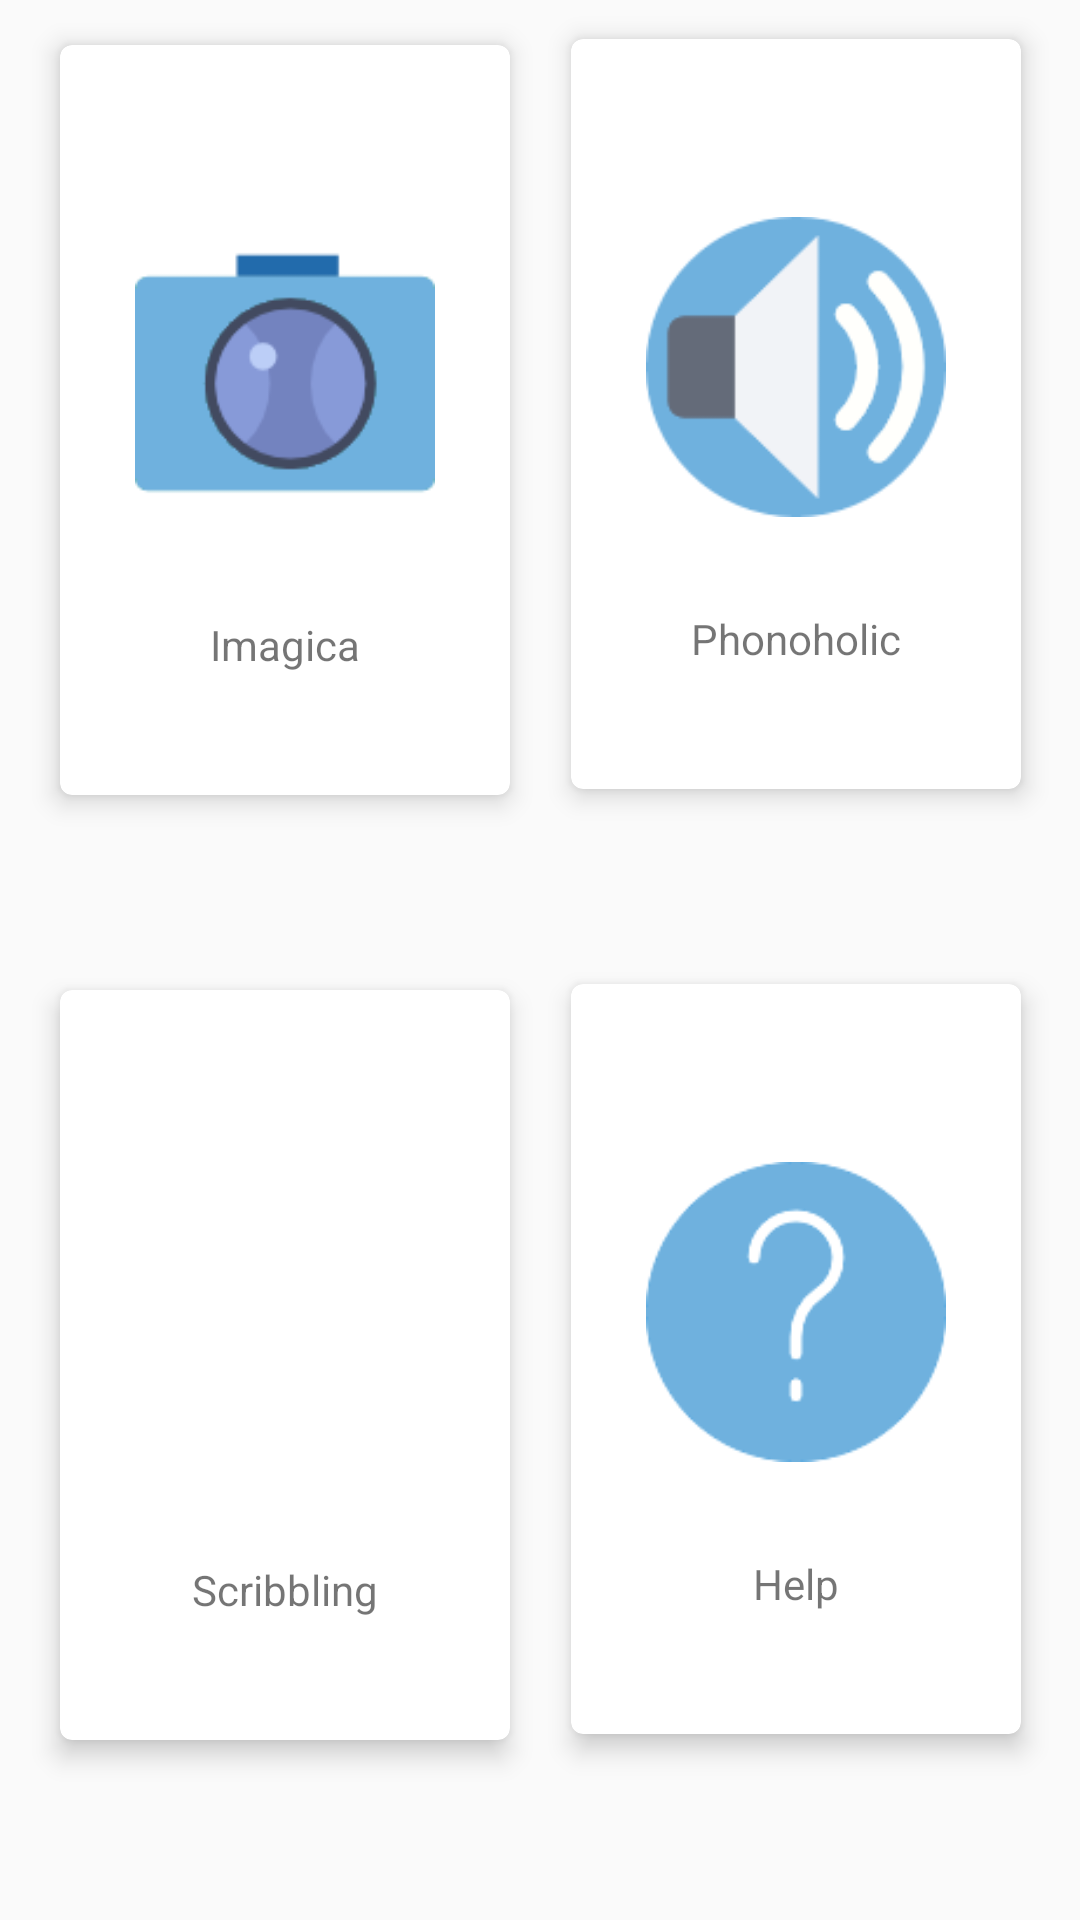

Android layout source for this screen:
<!-- AndroidManifest.xml: application theme AppTheme -->
<!-- res/layout/new_activity_selection.xml -->
<?xml version="1.0" encoding="utf-8"?>
<GridLayout xmlns:android="http://schemas.android.com/apk/res/android"
    xmlns:card_view="http://schemas.android.com/apk/res-auto"
    android:layout_width="match_parent" android:layout_height="match_parent"
    android:padding="5dp"
    android:columnCount="2">



    <android.support.v7.widget.CardView
        xmlns:card_view="http://schemas.android.com/apk/res-auto"
        android:id="@+id/card_view_camera"
        android:layout_gravity="center"
        android:layout_width="150dp"
        android:layout_height="250dp"
        card_view:cardCornerRadius="4dp"
        card_view:cardElevation="5dp"
        android:layout_margin="6dp"
        android:layout_marginLeft="15dp"
        android:layout_marginTop="10dp"
        >

        <ImageView
            android:layout_height="100dp"
            android:background="@drawable/photo_camera_new"
            android:id="@+id/imageCamera"
            android:scaleType="center"
            android:layout_width="100dp"
            android:layout_below="@+id/button5"
            android:layout_alignLeft="@+id/imageView2"
            android:layout_alignStart="@+id/imageView2"
            android:layout_marginTop="-16dp"
            android:layout_gravity="center"

            />

        <TextView
            android:text="Imagica"
            android:layout_width="match_parent"
            android:layout_height="match_parent"
            android:layout_marginTop="150dp"
            android:gravity="center"

            />

    </android.support.v7.widget.CardView>

    <android.support.v7.widget.CardView
        xmlns:card_view="http://schemas.android.com/apk/res-auto"
        android:id="@+id/card_view_sound"
        android:layout_gravity="center"
        android:layout_width="150dp"
        android:layout_height="250dp"
        card_view:cardCornerRadius="4dp"
        card_view:cardElevation="5dp"
        android:layout_margin="6dp"
        >
        <ImageView
            android:layout_height="100dp"
            android:background="@drawable/sound_new"
            android:id="@+id/imageSound"
            android:scaleType="center"
            android:layout_width="100dp"
            android:layout_below="@+id/button5"
            android:layout_alignLeft="@+id/imageView2"
            android:layout_alignStart="@+id/imageView2"
            android:layout_marginTop="-16dp"
            android:layout_gravity="center"

            />

        <TextView
            android:text="Phonoholic"
            android:layout_width="match_parent"
            android:layout_height="match_parent"
            android:layout_marginTop="150dp"
            android:gravity="center" />

    </android.support.v7.widget.CardView>
    <android.support.v7.widget.CardView
        android:id="@+id/card_view_microphone"
        android:layout_gravity="center"
        android:layout_width="150dp"
        android:layout_height="250dp"
        card_view:cardCornerRadius="4dp"
        card_view:cardElevation="5dp"
        android:layout_margin="6dp"
        android:layout_marginLeft="15dp"
        android:layout_marginTop="10dp"
        >

        <ImageView
            android:layout_height="100dp"
            android:background="@drawable/microphone"
            android:id="@+id/imageMicrophone"
            android:scaleType="center"
            android:layout_width="100dp"
            android:layout_below="@+id/button5"
            android:layout_alignLeft="@+id/imageView2"
            android:layout_alignStart="@+id/imageView2"
            android:layout_marginTop="-16dp"
            android:layout_gravity="center"

            />

        <TextView
            android:text="Scribbling"
            android:layout_width="match_parent"
            android:layout_height="match_parent"
            android:layout_marginTop="150dp"
            android:gravity="center" />

    </android.support.v7.widget.CardView>

<android.support.v7.widget.CardView
    xmlns:card_view="http://schemas.android.com/apk/res-auto"
    android:id="@+id/card_view_help"
    android:layout_gravity="center"
    android:layout_width="150dp"
    android:layout_height="250dp"
    card_view:cardCornerRadius="4dp"
    card_view:cardElevation="5dp"
    android:layout_margin="6dp">
    <ImageView
        android:layout_height="100dp"
        android:background="@drawable/info_new"
        android:id="@+id/imageInfo"
        android:scaleType="center"
        android:layout_width="100dp"
        android:layout_below="@+id/button5"
        android:layout_alignLeft="@+id/imageView2"
        android:layout_alignStart="@+id/imageView2"
        android:layout_marginTop="-16dp"
        android:layout_gravity="center"

        />

    <TextView
        android:text="Help"
        android:layout_width="match_parent"
        android:layout_height="match_parent"
        android:layout_marginTop="150dp"
        android:gravity="center" />

</android.support.v7.widget.CardView>

</GridLayout>
<!-- resources referenced by this layout -->
<resources>
  <!-- drawable info_new: png bitmap (drawable, 2544 bytes) -->
  <!-- drawable photo_camera_new: png bitmap (drawable, 2983 bytes) -->
  <!-- drawable sound_new: png bitmap (drawable, 3228 bytes) -->
  <style name="AppTheme" parent="Theme.AppCompat.Light.DarkActionBar">
          
          <item name="colorPrimary">@color/colorPrimary</item>
          <item name="colorPrimaryDark">@color/colorPrimaryDark</item>
          <item name="colorAccent">@color/colorAccent</item>
      </style>
  <color name="colorPrimary">#4286b3</color>
  <color name="colorPrimaryDark">#155a85</color>
  <color name="colorAccent">#FF1493</color>
</resources>
